5-way image classification set "img" from GitHub (h-anne13/data-mining-assignment-1-harper-zappone); label vocabulary: none, bubble, kick, lash, rush.

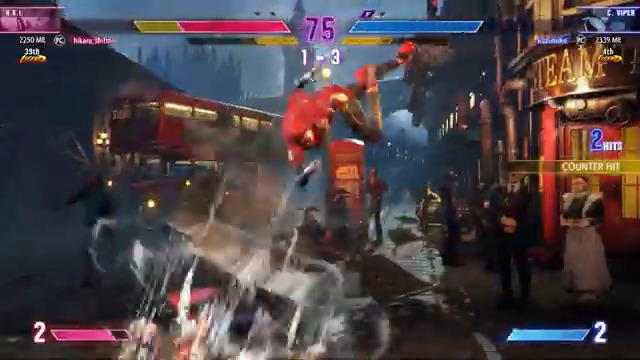
Label: none

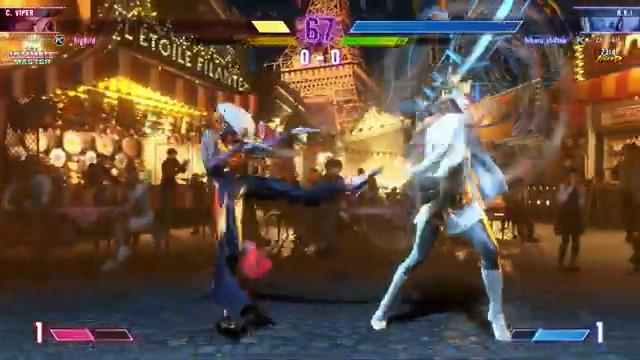
Label: kick

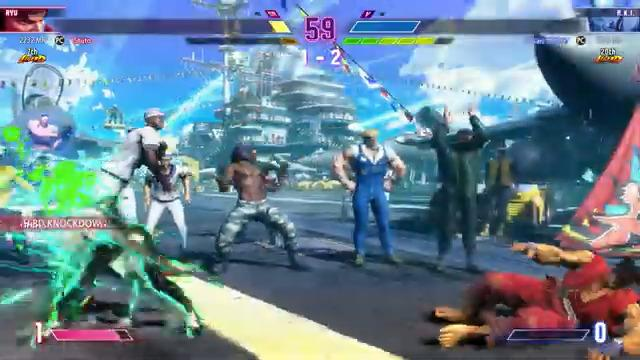
Label: rush

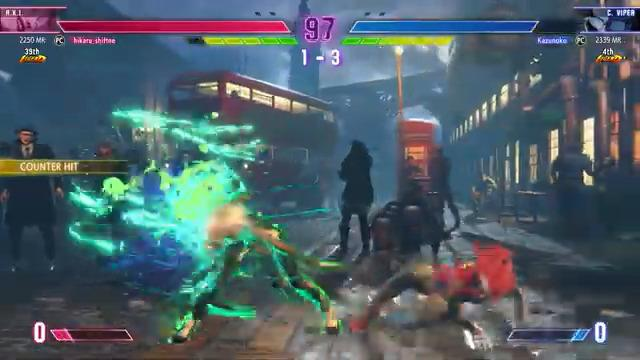
Label: rush

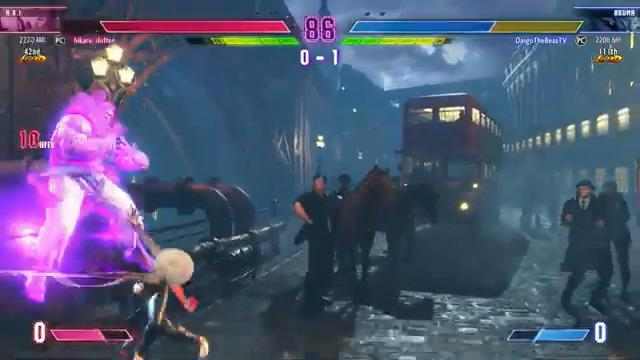
Label: lash

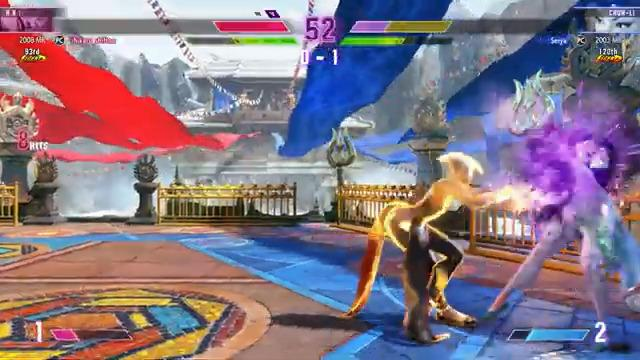
Label: bubble
